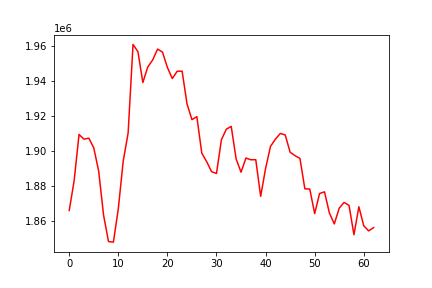

Source data for this figure (header and first rows):
, 0
0, 1866007
1, 1882978
2, 1909442
3, 1906788
4, 1907323
5, 1901811
6, 1888513
7, 1863294
8, 1848266
9, 1847951
10, 1867001
11, 1894299
12, 1910245
13, 1960884
14, 1956731
15, 1939133
16, 1948005
17, 1952017
18, 1958235
19, 1956511
20, 1947738
21, 1941398
22, 1945591
23, 1945591
24, 1926843
25, 1917928
26, 1919635
27, 1898833
28, 1893930
29, 1888202
30, 1887146
31, 1906417
32, 1912462
33, 1914057
34, 1895458
35, 1887903
36, 1895990
37, 1894991
38, 1895051
39, 1874115
40, 1890005
41, 1902629
42, 1906782
43, 1910033
44, 1909167
45, 1899300
46, 1897345
47, 1895769
48, 1878402
49, 1878285
50, 1864240
51, 1875724
52, 1876671
53, 1864571
54, 1858347
55, 1867377
56, 1870625
57, 1868909
58, 1852157
59, 1868144
... 3 more rows
